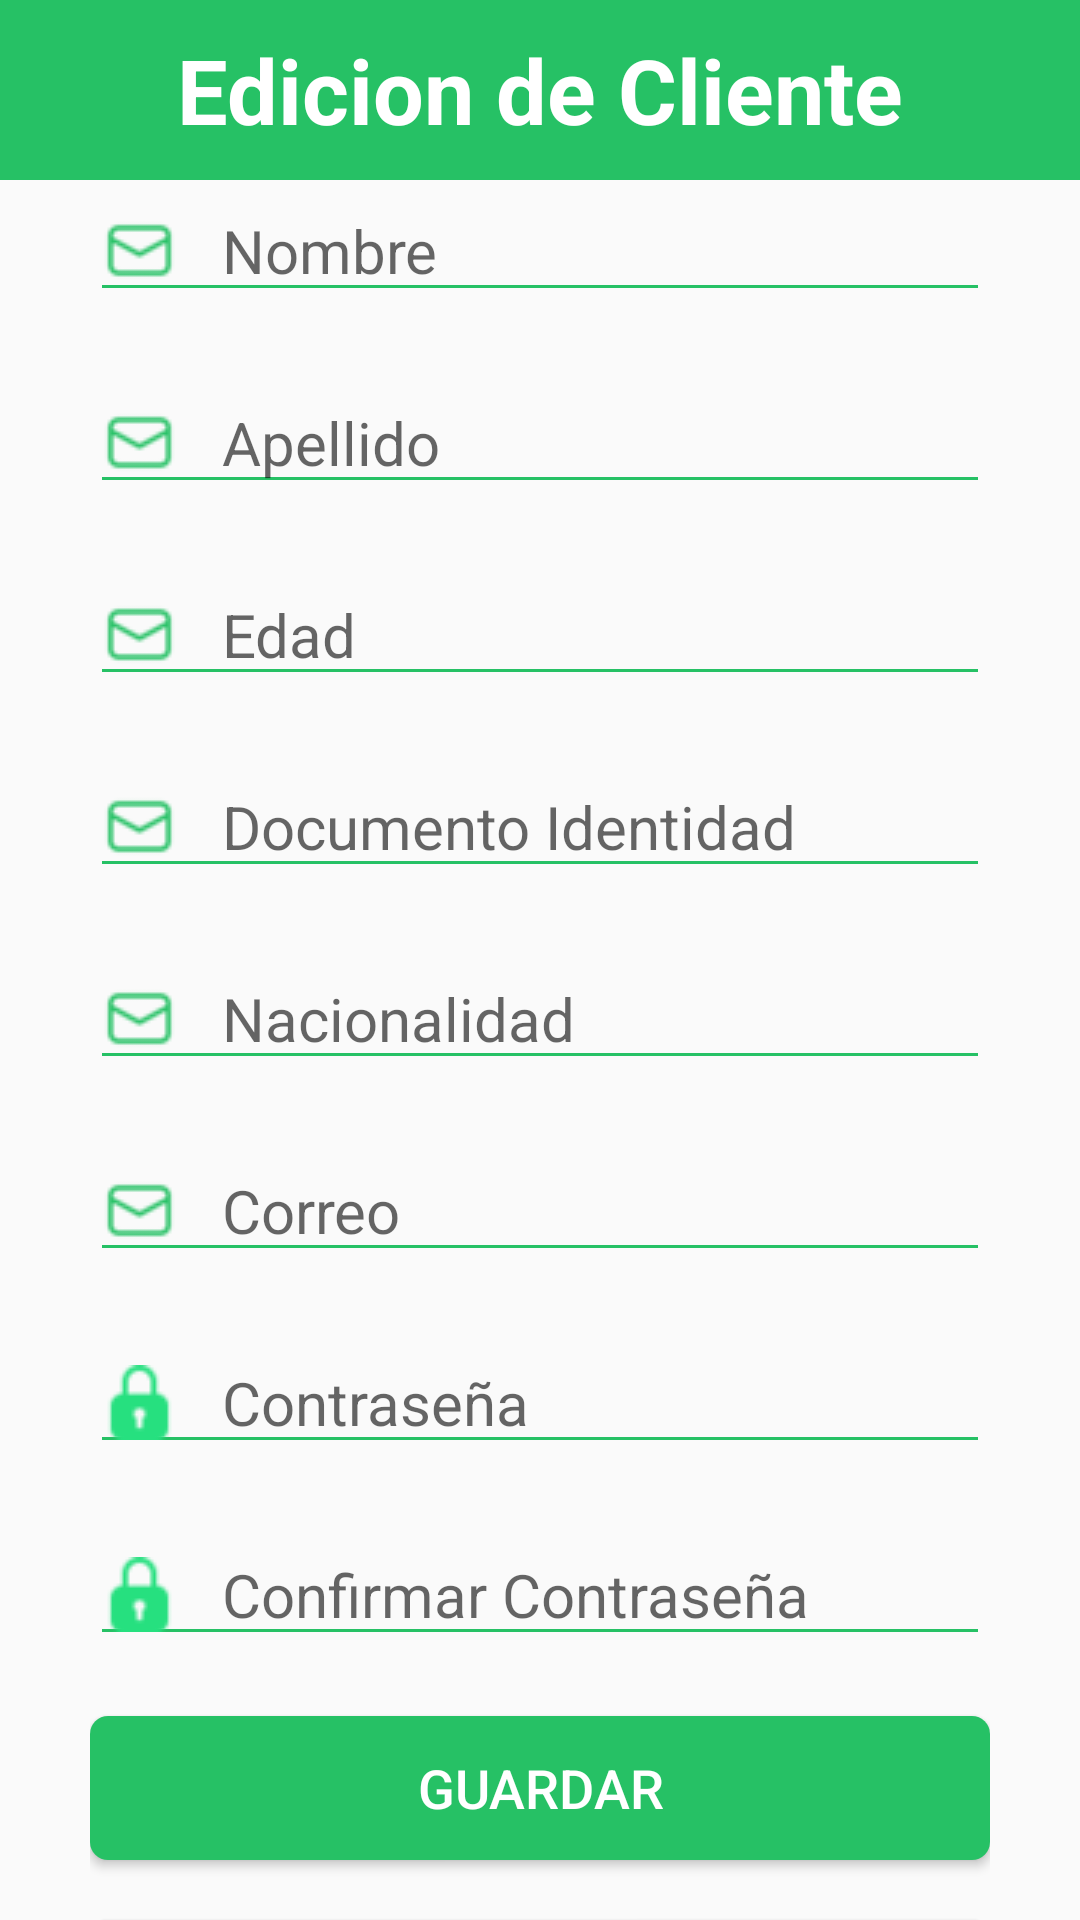

Write the Android layout XML for this screen, with the resource values it uses.
<!-- AndroidManifest.xml: application theme Theme.AppEvaluacion -->
<!-- res/layout/activity_editar.xml -->
<?xml version="1.0" encoding="utf-8"?>
<RelativeLayout xmlns:android="http://schemas.android.com/apk/res/android"
    xmlns:app="http://schemas.android.com/apk/res-auto"
    xmlns:tools="http://schemas.android.com/tools"
    android:layout_width="match_parent"
    android:layout_height="match_parent"
    tools:context=".activities.EditarActivity"
    android:orientation="vertical"
    >


    <LinearLayout
        android:layout_width="match_parent"
        android:layout_height="60dp"
        android:background="@color/colorVerde"
        >

        <TextView
            android:layout_width="match_parent"
            android:layout_height="wrap_content"
            android:text="Edicion de Cliente"
            android:textSize="30sp"
            android:textColor="@color/colorBlanco"
            android:textAlignment="center"
            android:textStyle="bold"
            android:layout_gravity="center"
            />

    </LinearLayout>

    <androidx.core.widget.NestedScrollView
        android:layout_width="match_parent"
        android:layout_height="match_parent">


        <LinearLayout
            android:layout_width="match_parent"
            android:layout_height="wrap_content"
            android:paddingHorizontal="30dp"
            android:orientation="vertical"
            android:layout_marginTop="20dp"
            android:paddingVertical="30dp"
            >

            <EditText
                android:id="@+id/et_nombre_editar"
                android:layout_width="match_parent"
                android:layout_height="wrap_content"
                android:hint="Nombre"
                android:textSize="20dp"
                android:drawableLeft="@drawable/ic_correo"
                android:inputType="text"
                android:drawablePadding="15dp"
                android:imeOptions="actionNext"
                android:drawableTint="@color/colorVerde"
                android:backgroundTint="@color/colorVerde"
                android:layout_marginVertical="10dp"
                />
            <EditText
                android:id="@+id/et_apellido_editar"
                android:layout_width="match_parent"
                android:layout_height="wrap_content"
                android:hint="Apellido"
                android:textSize="20dp"
                android:drawableLeft="@drawable/ic_correo"
                android:inputType="text"
                android:drawablePadding="15dp"
                android:imeOptions="actionNext"
                android:drawableTint="@color/colorVerde"
                android:backgroundTint="@color/colorVerde"
                android:layout_marginVertical="10dp"
                />
            <EditText
                android:id="@+id/et_edad_editar"
                android:layout_width="match_parent"
                android:layout_height="wrap_content"
                android:hint="Edad"
                android:textSize="20dp"
                android:drawableLeft="@drawable/ic_correo"
                android:inputType="number"
                android:drawablePadding="15dp"
                android:imeOptions="actionNext"
                android:drawableTint="@color/colorVerde"
                android:backgroundTint="@color/colorVerde"
                android:layout_marginVertical="10dp"
                />

            <EditText
                android:id="@+id/et_documento_editar"
                android:layout_width="match_parent"
                android:layout_height="wrap_content"
                android:hint="Documento Identidad"
                android:textSize="20dp"
                android:drawableLeft="@drawable/ic_correo"
                android:inputType="text"
                android:drawablePadding="15dp"
                android:imeOptions="actionNext"
                android:drawableTint="@color/colorVerde"
                android:backgroundTint="@color/colorVerde"
                android:layout_marginVertical="10dp"
                />

            <EditText
                android:id="@+id/et_nacionalidad_editar"
                android:layout_width="match_parent"
                android:layout_height="wrap_content"
                android:hint="Nacionalidad"
                android:textSize="20dp"
                android:drawableLeft="@drawable/ic_correo"
                android:inputType="text"
                android:drawablePadding="15dp"
                android:imeOptions="actionNext"
                android:drawableTint="@color/colorVerde"
                android:backgroundTint="@color/colorVerde"
                android:layout_marginVertical="10dp"
                />


            <EditText
                android:id="@+id/et_correo_editar"
                android:layout_width="match_parent"
                android:layout_height="wrap_content"
                android:hint="Correo"
                android:textSize="20dp"
                android:drawableLeft="@drawable/ic_correo"
                android:inputType="textEmailAddress"
                android:drawablePadding="15dp"
                android:imeOptions="actionNext"
                android:drawableTint="@color/colorVerde"
                android:backgroundTint="@color/colorVerde"
                android:layout_marginVertical="10dp"
                />

            <EditText
                android:id="@+id/et_contrasena_editar"
                android:layout_width="match_parent"
                android:layout_height="wrap_content"
                android:hint="Contraseña"
                android:textSize="20dp"
                android:drawableLeft="@drawable/ic_contrasena"
                android:inputType="textPassword"
                android:drawablePadding="15dp"
                android:imeOptions="actionSend"
                android:backgroundTint="@color/colorVerde"
                android:layout_marginVertical="10dp"
                />
            <EditText
                android:id="@+id/et_confirmar_contrasena_editar"
                android:layout_width="match_parent"
                android:layout_height="wrap_content"
                android:hint="Confirmar Contraseña"
                android:textSize="20dp"
                android:drawableLeft="@drawable/ic_contrasena"
                android:inputType="textPassword"
                android:drawablePadding="15dp"
                android:imeOptions="actionSend"
                android:backgroundTint="@color/colorVerde"
                android:layout_marginVertical="10dp"
                />



            <Button
                android:id="@+id/bt_guardar_editar"
                android:layout_width="match_parent"
                android:layout_height="wrap_content"
                android:background="@drawable/btn_login"
                android:backgroundTint="@color/colorVerde"
                android:text="Guardar"
                android:textSize="18dp"
                android:textColor="@color/white"
                android:layout_marginVertical="10dp"
                />

            <Button
                android:id="@+id/bt_eliminar_editar"
                android:layout_width="match_parent"
                android:layout_height="wrap_content"
                android:background="@drawable/btn_login"
                android:backgroundTint="@color/colorRojo"
                android:text="Eliminar"
                android:textSize="18dp"
                android:textColor="@color/white"
                android:layout_marginVertical="10dp"
                />




        </LinearLayout>
    </androidx.core.widget.NestedScrollView>


</RelativeLayout>
<!-- resources referenced by this layout -->
<resources>
  <color name="colorBlanco">#FFFFFF</color>
  <color name="colorRojo">#EA4335</color>
  <color name="colorVerde">#26C165</color>
  <color name="white">#FFFFFFFF</color>
  <!-- drawable btn_login (drawable) -->
  <?xml version="1.0" encoding="utf-8"?>
  <shape xmlns:android="http://schemas.android.com/apk/res/android"
      android:shape="rectangle">
  
      <solid android:color="@color/colorVerde"/>
      <size android:height="10dp"
          android:width="40dp"/>
      <corners android:radius="6dp" />
  </shape>
  <!-- drawable ic_contrasena: png bitmap (drawable, 1294 bytes) -->
  <!-- drawable ic_correo: png bitmap (drawable, 1104 bytes) -->
  <style name="Theme.AppEvaluacion" parent="Theme.AppCompat.Light.NoActionBar">
          
          <item name="colorPrimary">@color/purple_500</item>
          <item name="colorPrimaryVariant">@color/purple_700</item>
          <item name="colorOnPrimary">@color/white</item>
          
          <item name="colorSecondary">@color/teal_200</item>
          <item name="colorSecondaryVariant">@color/teal_700</item>
          <item name="colorOnSecondary">@color/black</item>
          
          <item name="android:statusBarColor" tools:targetApi="l">?attr/colorPrimaryVariant</item>
          
      </style>
  <color name="purple_500">#FF6200EE</color>
  <color name="purple_700">#FF3700B3</color>
  <color name="teal_200">#FF03DAC5</color>
  <color name="teal_700">#FF018786</color>
  <color name="black">#FF000000</color>
</resources>
